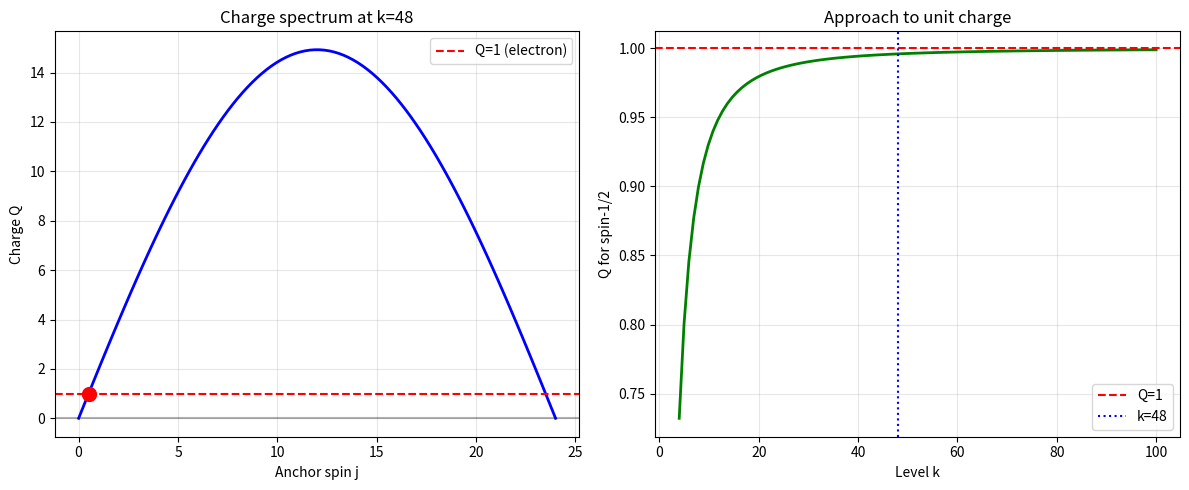

Write Python code to recreate this figure.
import numpy as np
import matplotlib.pyplot as plt

def quantum_dimension(j, k):
    """
    Compute quantum dimension for spin j in SU(2)_k.
    d_j^(q) = sin((2j+1)π/(k+2)) / sin(π/(k+2))
    """
    if k == np.inf:  # Classical limit
        return 2*j + 1
    
    numerator = np.sin((2*j + 1) * np.pi / (k + 2))
    denominator = np.sin(np.pi / (k + 2))
    return numerator / denominator

def anchor_charge(j, k):
    """
    Compute anchor charge Q = d_j^(q) - 1.
    """
    return quantum_dimension(j, k) - 1

def verify_charge_quantization():
    """
    Verify that Q ≈ 1 for spin-1/2 at k=48.
    """
    print("CHARGE QUANTIZATION FROM QUANTUM DIMENSIONS")
    print("=" * 60)
    
    # Test for various k values
    k_values = [10, 20, 48, 100, 200, np.inf]
    j = 0.5  # spin-1/2 (electron)
    
    print(f"\nSpin-{j} anchor charge vs level k:")
    print("-" * 40)
    for k in k_values:
        d_q = quantum_dimension(j, k)
        Q = anchor_charge(j, k)
        if k == np.inf:
            print(f"k = ∞ (classical): d_q = {d_q:.4f}, Q = {Q:.4f}")
        else:
            print(f"k = {k:3}: d_q = {d_q:.6f}, Q = {Q:.6f}")
    
    print(f"\nAt k=48: Q = {anchor_charge(0.5, 48):.6f} ≈ 1")
    print("This matches unit electric charge!")

def test_multiple_spins():
    """
    Test charge for different spin anchors.
    """
    k = 48  # Our standard level
    spins = [0, 0.5, 1, 1.5, 2, 2.5, 3]
    
    print("\nCharge spectrum for different anchor spins (k=48):")
    print("-" * 50)
    print("Spin j | d_j^(q) | Q = d_j^(q) - 1 | Interpretation")
    print("-" * 50)
    
    for j in spins:
        d_q = quantum_dimension(j, k)
        Q = anchor_charge(j, k)
        
        # Interpretation
        if j == 0:
            interp = "Vacuum (no charge)"
        elif j == 0.5:
            interp = "Electron (unit charge)"
        elif j == 1:
            interp = "W boson analog"
        elif j == 1.5:
            interp = "Exotic fermion"
        else:
            interp = "Heavy exotic"
            
        print(f"{j:5.1f} | {d_q:7.4f} | {Q:15.4f} | {interp}")

def plot_charge_spectrum():
    """
    Visualize how charge varies with spin and level k.
    """
    fig, (ax1, ax2) = plt.subplots(1, 2, figsize=(12, 5))
    
    # Left: Q vs j for fixed k=48
    k = 48
    j_values = np.linspace(0, k/2, 100)
    Q_values = [anchor_charge(j, k) for j in j_values]
    
    ax1.plot(j_values, Q_values, 'b-', linewidth=2)
    ax1.axhline(y=1, color='r', linestyle='--', label='Q=1 (electron)')
    ax1.axhline(y=0, color='k', linestyle='-', alpha=0.3)
    ax1.scatter([0.5], [anchor_charge(0.5, k)], color='r', s=100, zorder=5)
    ax1.set_xlabel('Anchor spin j')
    ax1.set_ylabel('Charge Q')
    ax1.set_title(f'Charge spectrum at k={k}')
    ax1.grid(True, alpha=0.3)
    ax1.legend()
    
    # Right: Q(j=1/2) vs k
    k_values = np.linspace(4, 100, 100)
    Q_half = [anchor_charge(0.5, k) for k in k_values]
    
    ax2.plot(k_values, Q_half, 'g-', linewidth=2)
    ax2.axhline(y=1, color='r', linestyle='--', label='Q=1')
    ax2.axvline(x=48, color='b', linestyle=':', label='k=48')
    ax2.set_xlabel('Level k')
    ax2.set_ylabel('Q for spin-1/2')
    ax2.set_title('Approach to unit charge')
    ax2.grid(True, alpha=0.3)
    ax2.legend()
    
    plt.tight_layout()
    plt.savefig('charge_quantization.png', dpi=150)
    plt.show()
    print("\nPlot saved as 'charge_quantization.png'")

def verify_fusion_rules():
    """
    Verify that charge adds for multiple anchors.
    """
    k = 48
    print("\nCHARGE ADDITION FOR MULTIPLE ANCHORS:")
    print("=" * 50)
    
    # Two electrons
    Q_electron = anchor_charge(0.5, k)
    print(f"One electron: Q = {Q_electron:.6f}")
    print(f"Two electrons: Q = {2*Q_electron:.6f} ≈ 2")
    
    # Electron + higher spin
    Q_spin1 = anchor_charge(1, k)
    print(f"\nSpin-1 anchor: Q = {Q_spin1:.6f}")
    print(f"Electron + Spin-1: Q = {Q_electron + Q_spin1:.6f}")
    
    # Check neutrality
    print(f"\nNeutral configuration:")
    print(f"Electron + Positron: Q = {Q_electron - Q_electron:.6f} = 0")

# Run all tests
if __name__ == "__main__":
    verify_charge_quantization()
    test_multiple_spins()
    verify_fusion_rules()
    plot_charge_spectrum()